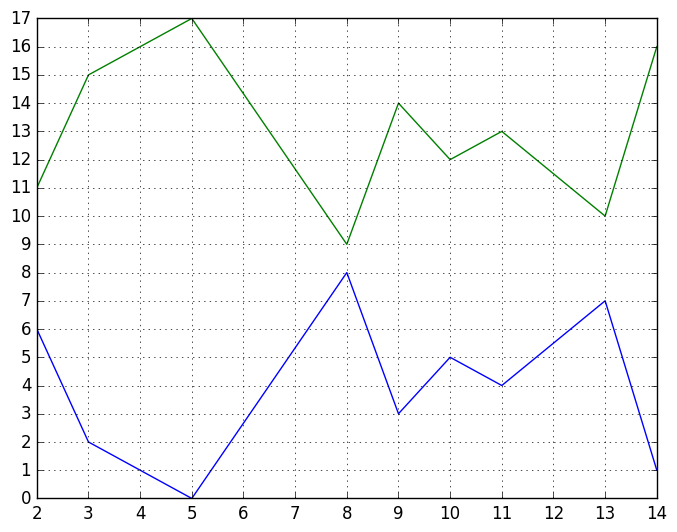

Write the Python code that produced this figure.
import matplotlib.pyplot as plt
import numpy as np
plt.style.use('classic')

def square(p):
    fig, ax = plt.subplots()
    ax.grid(True)
    major_ticks = np.arange(0, p + 1, 1)
    ax.set_xticks(major_ticks)
    ax.set_yticks(major_ticks)
    result_x1, result_x2, result_y1, result_y2 = [], [], [], []
    for x in range (0, p + 1):
        set = False
        for y in range (0, p + 1):
            if ((x ** 3 + 11 - y ** 2) % p == 0):
                if (set == False):
                    result_y1.append(y)
                    result_x1.append(x)
                    set = True
                else :
                    result_y2.append(y)
                    result_x2.append(x)
    ax.plot(result_x1, result_y1)
    ax.plot(result_x2, result_y2)
    plt.show();

result = square(17)

#plt.savefig('t.png')
